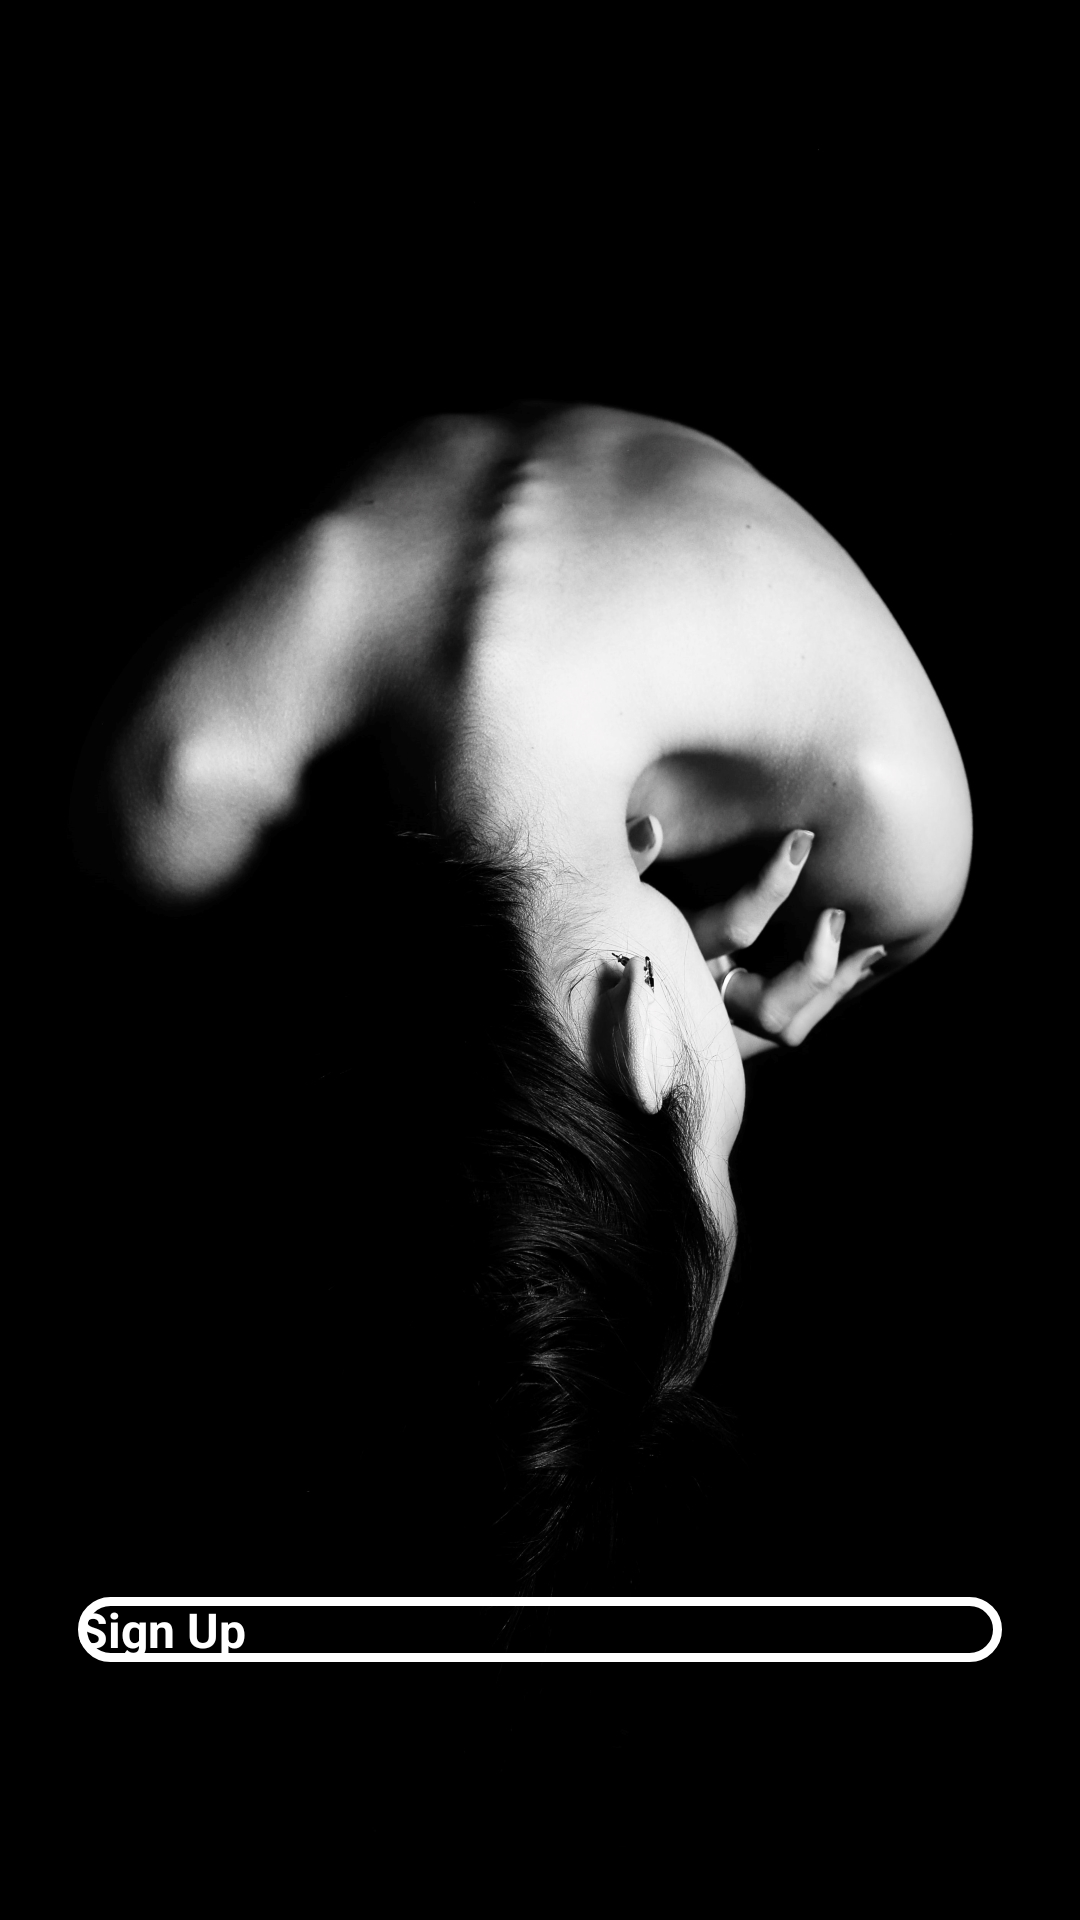

The Android layout XML behind this screen, and the referenced resources:
<!-- AndroidManifest.xml: application theme Theme.Ecommerce -->
<!-- res/layout/activity_registration.xml -->
<?xml version="1.0" encoding="utf-8"?>
<androidx.constraintlayout.widget.ConstraintLayout xmlns:android="http://schemas.android.com/apk/res/android"
    xmlns:app="http://schemas.android.com/apk/res-auto"
    xmlns:tools="http://schemas.android.com/tools"
    android:layout_width="match_parent"
    android:layout_height="match_parent"
    android:background="@drawable/wallpaper_registration"
    tools:context=".ui.registration.RegistrationActivity">

    <ImageView
        android:layout_width="wrap_content"
        android:layout_height="wrap_content"
        android:contentDescription="@string/home_logo"
        app:layout_constraintEnd_toEndOf="parent"
        app:layout_constraintStart_toStartOf="parent"
        app:layout_constraintTop_toTopOf="parent"
        app:srcCompat="@drawable/logo_white_ldm" />

    <LinearLayout
        android:id="@+id/layout_registration"
        android:layout_width="match_parent"
        android:layout_height="wrap_content"
        android:layout_marginBottom="24dp"
        android:orientation="vertical"
        app:layout_constraintBottom_toTopOf="@id/layout_social_media_buttons"
        app:layout_constraintEnd_toEndOf="parent"
        app:layout_constraintStart_toStartOf="parent">

        <Button
            android:id="@+id/button_sign_in"
            android:layout_width="match_parent"
            android:layout_height="wrap_content"
            android:layout_marginStart="26dp"
            android:layout_marginEnd="26dp"
            android:background="@drawable/theme_white_button"
            android:text="@string/sign_in"
            android:textAppearance="@style/TextAppearance.AppCompat.Body1"
            android:textSize="16sp"
            android:textStyle="bold" />

        <Button
            android:id="@+id/button_sign_up"
            android:layout_width="match_parent"
            android:layout_height="wrap_content"
            android:layout_marginStart="26dp"
            android:layout_marginTop="10dp"
            android:layout_marginEnd="26dp"
            android:background="@drawable/theme_transparent_button"
            android:text="@string/sign_up"
            android:textAppearance="@style/TextAppearance.AppCompat.Body1"
            android:textColor="@color/white"
            android:textSize="16sp"
            android:textStyle="bold" />
    </LinearLayout>


    <LinearLayout
        android:id="@+id/layout_social_media_buttons"
        android:layout_width="match_parent"
        android:layout_height="wrap_content"
        android:layout_marginBottom="12dp"
        android:gravity="center"
        android:orientation="horizontal"
        android:weightSum="6"
        app:layout_constraintBottom_toBottomOf="parent"
        app:layout_constraintEnd_toEndOf="parent"
        app:layout_constraintStart_toStartOf="parent">

        <ImageView
            android:id="@+id/iv_instagram_button"
            android:layout_width="50dp"
            android:layout_height="50dp"
            android:layout_weight="1"
            android:contentDescription="@string/instagram_button"
            app:srcCompat="@drawable/logo_instagram"
            tools:ignore="RedundantDescriptionCheck" />

        <ImageView
            android:id="@+id/iv_facebook_button"
            android:layout_width="50dp"
            android:layout_height="50dp"
            android:layout_weight="1"
            android:contentDescription="@string/facebook_button"
            app:srcCompat="@drawable/logo_facebook"
            tools:ignore="RedundantDescriptionCheck" />

        <ImageView
            android:id="@+id/iv_gmail_button"
            android:layout_width="50dp"
            android:layout_height="50dp"
            android:layout_weight="1"
            android:contentDescription="@string/gmail_button"
            app:srcCompat="@drawable/logo_gmail"
            tools:ignore="RedundantDescriptionCheck" />
    </LinearLayout>


</androidx.constraintlayout.widget.ConstraintLayout>
<!-- resources referenced by this layout -->
<resources>
  <color name="white">#FFFFFFFF</color>
  <!-- drawable logo_white_ldm: png bitmap (drawable-v24, 4885 bytes) -->
  <!-- drawable theme_transparent_button (drawable) -->
  <shape xmlns:android="http://schemas.android.com/apk/res/android"
      android:shape="rectangle">
  
      <stroke
          android:width="3dp"
          android:color="@color/white" />
      <solid android:color="@android:color/transparent" />
      <corners android:radius="50dp" />
  
  </shape>
  <!-- drawable wallpaper_registration: jpg bitmap (drawable-v24, 275987 bytes) -->
  <string name="facebook_button">Facebook Button</string>
  <string name="gmail_button">Gmail Button</string>
  <string name="home_logo">Home Logo</string>
  <string name="instagram_button">Instagram Button</string>
  <string name="sign_in">Sign In</string>
  <string name="sign_up">Sign Up</string>
  <style name="Theme.Ecommerce" parent="Theme.AppCompat.Light.NoActionBar">
          
          <item name="colorPrimary">@color/black</item>
          <item name="colorPrimaryVariant">@color/black</item>
          <item name="colorOnPrimary">@color/black</item>
          
          <item name="android:statusBarColor" tools:targetApi="l">?attr/colorOnPrimary</item>
          
      </style>
  <color name="black">#FF000000</color>
</resources>
